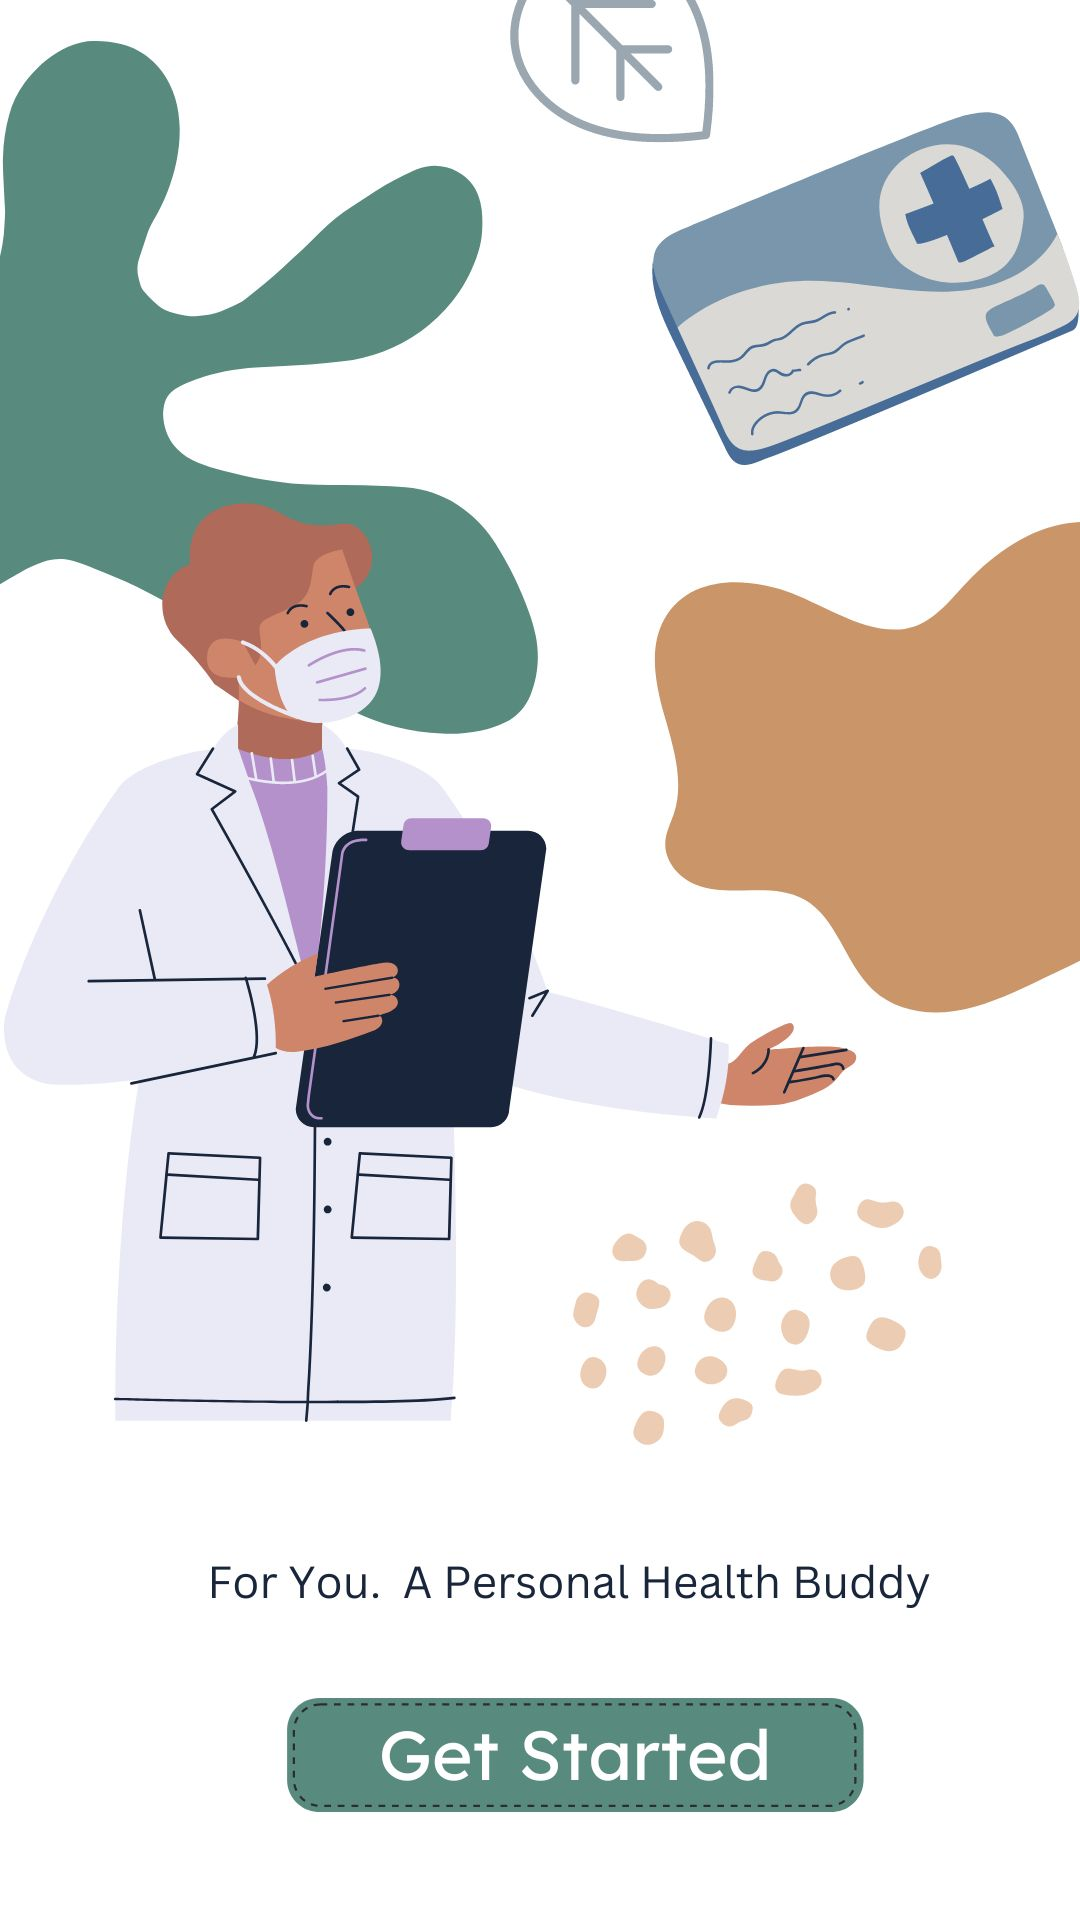

This screen was rendered from an Android layout file. Write that file and the resources it references.
<!-- AndroidManifest.xml: application theme Theme.My_health -->
<!-- res/layout/activity_get_started.xml -->
<?xml version="1.0" encoding="utf-8"?>
<androidx.constraintlayout.widget.ConstraintLayout xmlns:android="http://schemas.android.com/apk/res/android"
    xmlns:app="http://schemas.android.com/apk/res-auto"
    xmlns:tools="http://schemas.android.com/tools"
    android:layout_width="match_parent"
    android:layout_height="match_parent"
    tools:context=".GetStarted"
    android:background="@drawable/getstarted">

    <TextView
        android:id="@+id/textView"
        android:layout_width="198dp"
        android:layout_height="29dp"
        android:layout_marginStart="117dp"
        android:layout_marginTop="650dp"
        android:layout_marginEnd="84dp"
        android:layout_marginBottom="44dp"
        app:layout_constraintBottom_toBottomOf="parent"
        app:layout_constraintEnd_toEndOf="parent"
        app:layout_constraintStart_toStartOf="parent"
        app:layout_constraintTop_toTopOf="parent" />
</androidx.constraintlayout.widget.ConstraintLayout>
<!-- resources referenced by this layout -->
<resources>
  <!-- drawable getstarted: jpg bitmap (drawable, 110524 bytes) -->
  <style name="Theme.My_health" parent="Theme.MaterialComponents.DayNight.NoActionBar">
          
          <item name="colorPrimary">@color/purple_500</item>
          <item name="colorPrimaryVariant">@color/purple_700</item>
          <item name="colorOnPrimary">@color/white</item>
          
          <item name="colorSecondary">@color/teal_200</item>
          <item name="colorSecondaryVariant">@color/teal_700</item>
          <item name="colorOnSecondary">@color/black</item>
          
          <item name="android:statusBarColor" tools:targetApi="l">?attr/colorPrimaryVariant</item>
          
          <item name="font">@font/poppins</item>
          <item name="android:windowActivityTransitions">true</item>
          <item name="android:windowEnterTransition">@transition/trans_anim</item>
          <item name="android:windowExitTransition">@transition/trans_anim</item>
  
      </style>
  <color name="purple_500">#FF6200EE</color>
  <color name="purple_700">#FF3700B3</color>
  <color name="white">#FFFFFFFF</color>
  <color name="teal_200">#FF03DAC5</color>
  <color name="teal_700">#FF018786</color>
  <color name="black">#FF000000</color>
</resources>
